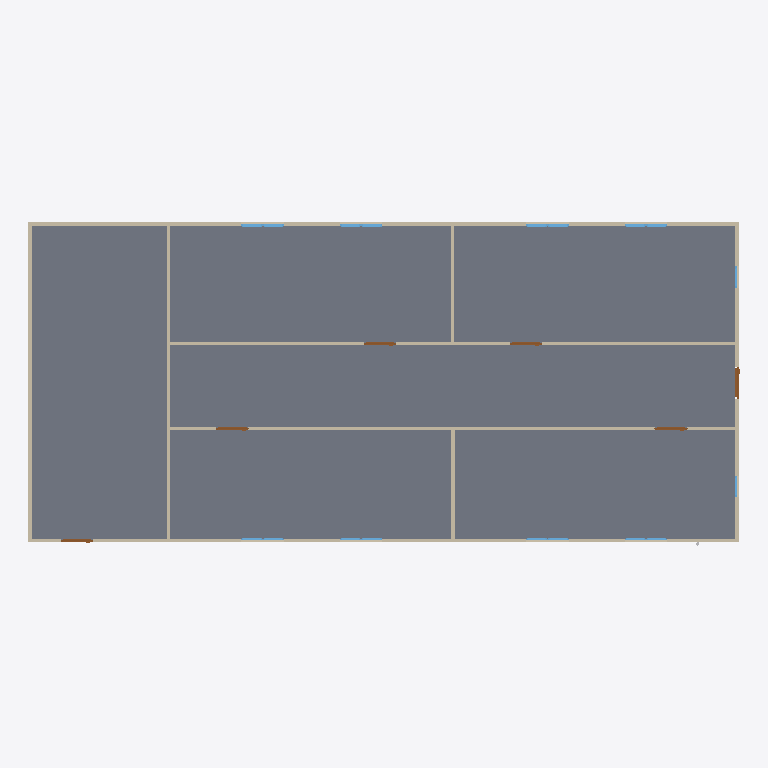
Plan cut of the same IFC building model at storey 'GF' (level 0.00 m, cut at 1.40 m), seen from above with north up, elements coloured by IFC class: 18 windows (light blue), 9 walls (beige), 6 doors (brown), 1 slab (grey). Cut surfaces are drawn darker.
Extent 20.0 m × 9.1 m × 3.1 m (x, y, z). Storeys (2): GF at 0.00 m; Piping at 3.00 m. Elements (64): 18 IfcPipeSegment, 18 IfcWindow, 12 IfcPipeFitting, 9 IfcWall, 6 IfcDoor, 1 IfcSlab.

HEADER;
FILE_DESCRIPTION(('ViewDefinition[DesignTransferView]'),'2;1');
FILE_NAME('s09-discussion-template.ifc','2026-10-31T10:22:06+08:00',(''),(''),'IfcOpenShell 0.8.5-post1','Bonsai 0.8.5-post1','Nobody');
FILE_SCHEMA(('IFC4'));
ENDSEC;
DATA;
#1=IFCPROJECT('1l4KqzPg9APwJzTSXJnQbj',$,'My Project',$,$,$,$,(#14,#26),#9);
#31=IFCSITE('1GKO1AHKzA0wLUP9eqTgJt',$,'My Site',$,$,#54,$,$,$,$,$,$,$,$);
#37=IFCBUILDING('3iGBFCdRn6GBXfLBPvPWqx',$,'My Building',$,$,#60,$,$,$,$,$,$);
#43=IFCBUILDINGSTOREY('3DIsCg3OD5tPov22C1m$7R',$,'GF',$,$,#66,$,$,$,$);
#4763=IFCBUILDINGSTOREY('0WMrs4$91CCg0J6pEYL3Dh',$,'Piping',$,$,#4784,$,$,$,$);
#3756=IFCSLAB('2DzY5m95PAgulGZIFyof$V',$,'Slab',$,$,#3764,#3771,$,$);
#403=IFCWALL('3yv8chYx5EEwBHhGyf1Zs4',$,'Wall',$,$,#550,#409,$,$);
#351=IFCWALL('3RVOxJKsTCJB_V_UMUMPxa',$,'Wall',$,$,#614,#359,$,$);
#3005=IFCWALL('21PnV9QhT59wmLG3xuH8uA',$,'Wall',$,$,#3222,#3011,$,$);
#2967=IFCWALL('34gaY2lWL6yvKtRVsxn2QZ',$,'Wall',$,$,#3119,#2973,$,$);
#428=IFCWALL('2lwt2gmIX6IRcOYTRzaebH',$,'Wall',$,$,#582,#434,$,$);
#378=IFCWALL('3ZP57Q9Az01wBJKnOFnGN5',$,'Wall',$,$,#389,#384,$,$);
#780=IFCWALL('3_SMQPk8v65vHJlcsqTH9K',$,'Wall',$,$,#3750,#786,$,$);
#1096=IFCWALL('2GKvflePLA5wrozkuUBeOt',$,'Wall',$,$,#3755,#1102,$,$);
#1134=IFCWALL('3n2lYU0pn1yxw$aJ6qf9q$',$,'Wall',$,$,#1145,#1140,$,$);
#3043=IFCDOOR('1PxF51vafDKgnDVQUrfJzG',$,'Door',$,$,#3091,#3051,$,2.0,0.899999976158142,$,$,$);
#3146=IFCDOOR('3JFyveaxzFQPuadvnfgsSt',$,'Door',$,$,#3194,#3154,$,2.0,0.899999976158142,$,$,$);
#3298=IFCDOOR('1tlpiwcpDEaf8LlTG$IjHm',$,'Door',$,$,#3346,#3306,$,2.0,0.899999976158142,$,$,$);
#3195=IFCDOOR('04dafkjif2QvgCizUODKqT',$,'Door',$,$,#3248,#3203,$,2.0,0.899999976158142,$,$,$);
#3249=IFCDOOR('1Dl6RoeYfAZ9vElny4Vrwc',$,'Door',$,$,#3297,#3257,$,2.0,0.899999976158142,$,$,$);
#3697=IFCDOOR('3vrVcDmJT8BPL3AVIX1hrx',$,'Door',$,$,#3745,#3705,$,2.0,0.899999976158142,$,$,$);
#2102=IFCWINDOW('0qxhXdS692oQ02IovPWZze',$,'Window',$,$,#3783,#2110,$,0.899999976158142,0.600000023841858,$,$,$);
#3883=IFCWINDOW('2mB7yZBr94jO1u6ABHNNfi',$,'Window',$,$,#4070,#3896,$,0.899999976158142,0.600000023841858,$,$,$);
#2151=IFCWINDOW('21BZjpQl56nhEUZTnLzwPa',$,'Window',$,$,#3882,#2159,$,0.899999976158142,0.600000023841858,$,$,$);
#3817=IFCWINDOW('3UDGGRCMf0eQ7KzP346i3s',$,'Window',$,$,#3915,#3830,$,0.899999976158142,0.600000023841858,$,$,$);
#2004=IFCWINDOW('084R0U5ZfENxzAMcY953dJ',$,'Window.004',$,$,#3816,#2012,$,0.899999976158142,0.600000023841858,$,$,$);
#2053=IFCWINDOW('1lCgtbxvrCOvIN6Ovq7cxG',$,'Window.005',$,$,#3849,#2061,$,0.899999976158142,0.600000023841858,$,$,$);
#3784=IFCWINDOW('2kdy0$N1j6xfArLPHO8iXV',$,'Window',$,$,#4037,#3797,$,0.899999976158142,0.600000023841858,$,$,$);
#3850=IFCWINDOW('1KZ0hswEv8Y85I45LIbeO6',$,'Window',$,$,#3948,#3863,$,0.899999976158142,0.600000023841858,$,$,$);
#1955=IFCWINDOW('1utAfJULv92AmQJknECKPH',$,'Window',$,$,#2003,#1963,$,0.899999976158142,0.600000023841858,$,$,$);
#1857=IFCWINDOW('2BTH616_b9fQyeVZq8gPsk',$,'Window',$,$,#1905,#1865,$,0.899999976158142,0.600000023841858,$,$,$);
#4071=IFCWINDOW('1Hl6gL3W1568yxKT79J40N',$,'Window',$,$,#4670,#4084,$,0.899999976158142,0.600000023841858,$,$,$);
#4099=IFCWINDOW('1yXKuc77T6oP9xC6_Jh3oj',$,'Window',$,$,#4675,#4112,$,0.899999976158142,0.600000023841858,$,$,$);
#3916=IFCWINDOW('1nF5DO2Y576f2os198Pa$w',$,'Window',$,$,#4645,#3929,$,0.899999976158142,0.600000023841858,$,$,$);
#4005=IFCWINDOW('2F2lpL1MnEbAkUO3AIcg9R',$,'Window',$,$,#4660,#4018,$,0.899999976158142,0.600000023841858,$,$,$);
#3949=IFCWINDOW('3ddlSYz898$ALTUEe0w5c8',$,'Window',$,$,#4650,#3962,$,0.899999976158142,0.600000023841858,$,$,$);
#3977=IFCWINDOW('1JxQqa9lv44uh6X6C$pCvy',$,'Window',$,$,#4655,#3990,$,0.899999976158142,0.600000023841858,$,$,$);
#4038=IFCWINDOW('1obno6aB1AigQsvSLt216m',$,'Window',$,$,#4665,#4051,$,0.899999976158142,0.600000023841858,$,$,$);
#4127=IFCWINDOW('2f0bNBagzA_wQuoMl8pSVU',$,'Window',$,$,#4680,#4140,$,0.899999976158142,0.600000023841858,$,$,$);
ENDSEC;
